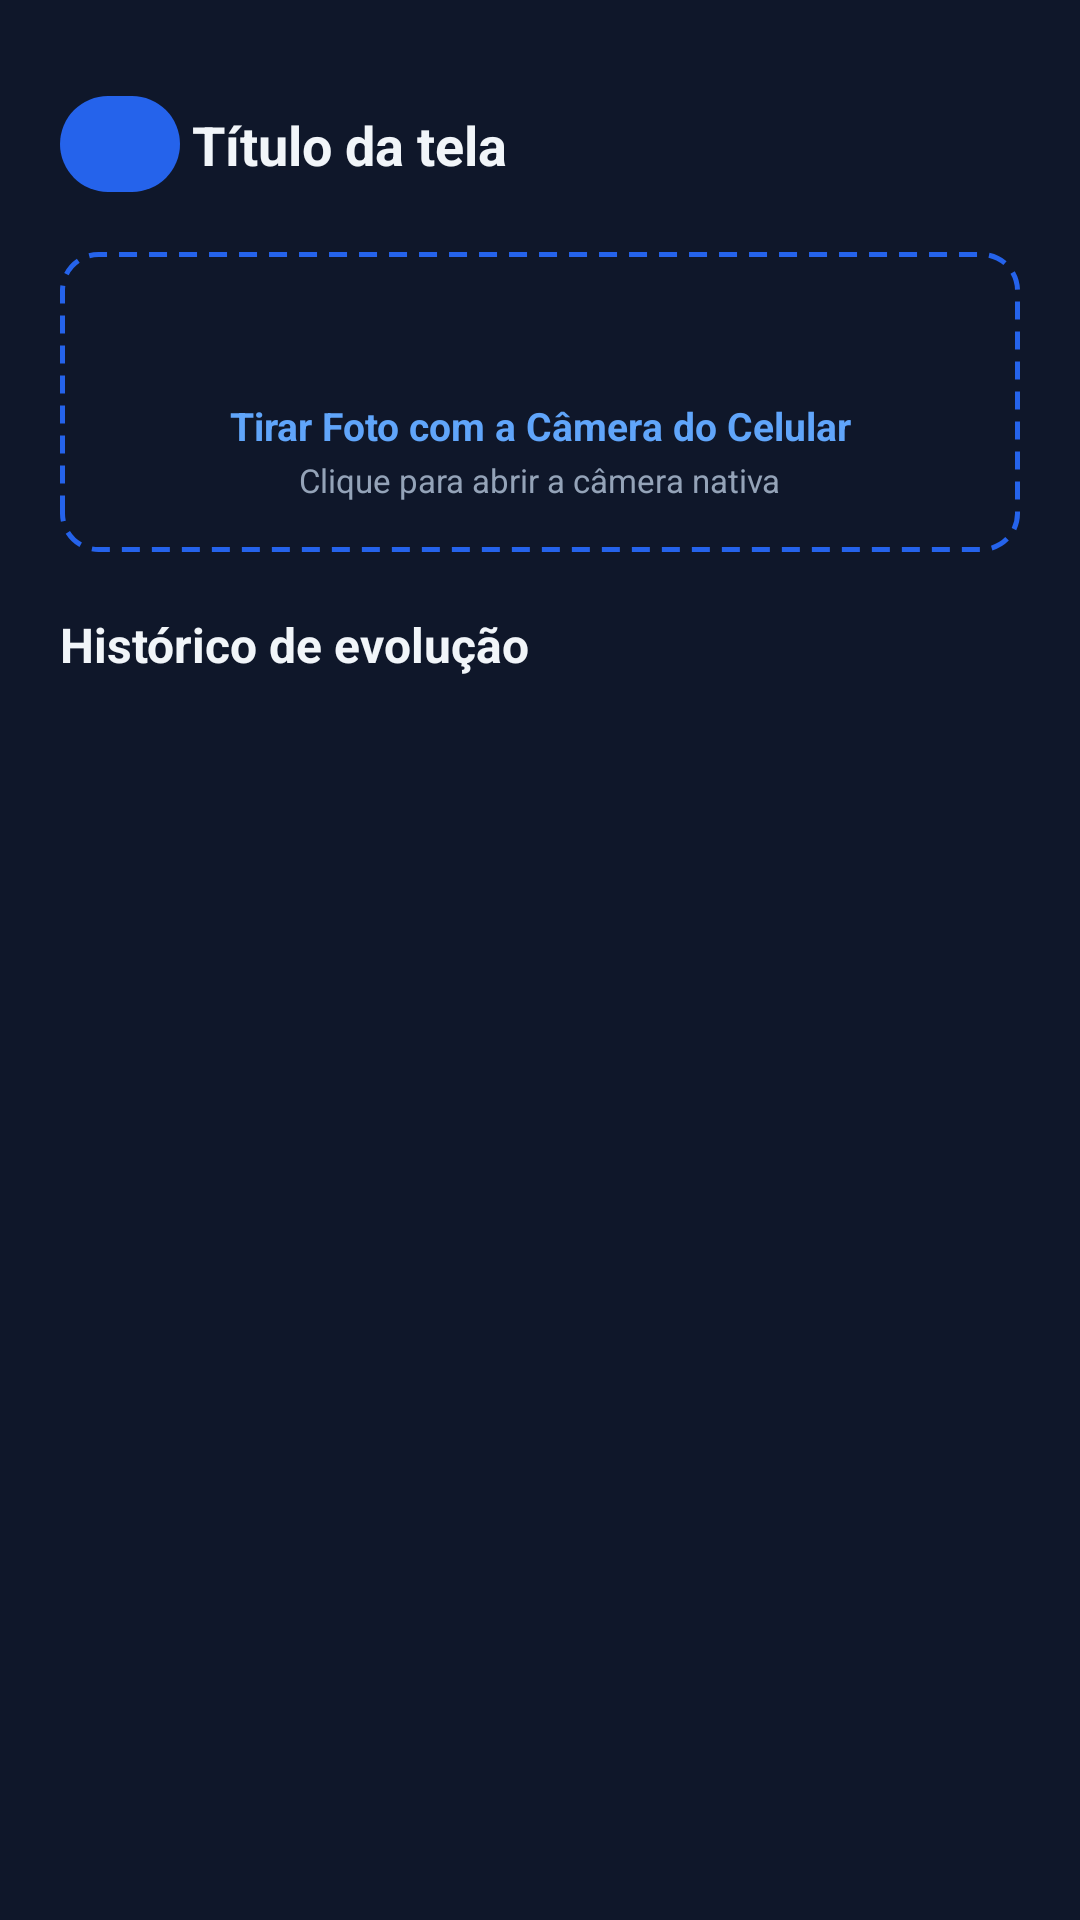

The Android layout XML behind this screen, and the referenced resources:
<!-- AndroidManifest.xml: application theme Theme.App -->
<!-- res/layout/activity_evolucao_corporal.xml -->
<?xml version="1.0" encoding="utf-8"?>
<androidx.constraintlayout.widget.ConstraintLayout xmlns:android="http://schemas.android.com/apk/res/android"
    xmlns:app="http://schemas.android.com/apk/res-auto"
    xmlns:tools="http://schemas.android.com/tools"
    android:layout_width="match_parent"
    android:layout_height="match_parent"
    android:background="@color/lh_background"
    android:paddingStart="@dimen/lh_screen_padding"
    android:paddingTop="@dimen/lh_screen_padding"
    android:paddingEnd="@dimen/lh_screen_padding"
    tools:context=".ui.comum.EvolucaoCorporalActivity">

    <include
        android:id="@+id/header"
        layout="@layout/view_header"
        android:layout_width="0dp"
        android:layout_height="wrap_content"
        app:layout_constraintEnd_toEndOf="parent"
        app:layout_constraintStart_toStartOf="parent"
        app:layout_constraintTop_toTopOf="parent" />

    
    <androidx.constraintlayout.widget.ConstraintLayout
        android:id="@+id/btnTirarFoto"
        android:layout_width="0dp"
        android:layout_height="100dp"
        android:background="@drawable/bg_dashed"
        android:clickable="true"
        android:focusable="true"
        android:foreground="?attr/selectableItemBackground"
        app:layout_constraintEnd_toEndOf="parent"
        app:layout_constraintStart_toStartOf="parent"
        app:layout_constraintTop_toBottomOf="@id/header">

        <ImageView
            android:id="@+id/ivCamera"
            android:layout_width="26dp"
            android:layout_height="26dp"
            android:importantForAccessibility="no"
            android:src="@drawable/ic_camera"
            app:layout_constraintBottom_toTopOf="@id/tvTirarFoto"
            app:layout_constraintEnd_toEndOf="parent"
            app:layout_constraintStart_toStartOf="parent"
            app:layout_constraintTop_toTopOf="parent"
            app:layout_constraintVertical_chainStyle="packed"
            app:tint="@color/lh_primary_light" />

        <TextView
            android:id="@+id/tvTirarFoto"
            android:layout_width="wrap_content"
            android:layout_height="wrap_content"
            android:layout_marginTop="6dp"
            android:text="@string/tirar_foto"
            android:textColor="@color/lh_primary_light"
            android:textSize="13sp"
            android:textStyle="bold"
            app:layout_constraintBottom_toTopOf="@id/tvTirarFotoDesc"
            app:layout_constraintEnd_toEndOf="parent"
            app:layout_constraintStart_toStartOf="parent"
            app:layout_constraintTop_toBottomOf="@id/ivCamera" />

        <TextView
            android:id="@+id/tvTirarFotoDesc"
            style="@style/LH.Text.Caption"
            android:layout_width="wrap_content"
            android:layout_height="wrap_content"
            android:layout_marginTop="2dp"
            android:text="@string/tirar_foto_desc"
            app:layout_constraintBottom_toBottomOf="parent"
            app:layout_constraintEnd_toEndOf="parent"
            app:layout_constraintStart_toStartOf="parent"
            app:layout_constraintTop_toBottomOf="@id/tvTirarFoto" />
    </androidx.constraintlayout.widget.ConstraintLayout>

    <TextView
        android:id="@+id/tvHistorico"
        style="@style/LH.Text.Section"
        android:layout_width="0dp"
        android:layout_height="wrap_content"
        android:layout_marginTop="@dimen/lh_space_l"
        android:text="@string/historico_evolucao"
        app:layout_constraintEnd_toEndOf="parent"
        app:layout_constraintStart_toStartOf="parent"
        app:layout_constraintTop_toBottomOf="@id/btnTirarFoto" />

    
    <androidx.recyclerview.widget.RecyclerView
        android:id="@+id/listaFotos"
        android:layout_width="0dp"
        android:layout_height="0dp"
        android:layout_marginTop="6dp"
        android:clipToPadding="false"
        android:paddingBottom="@dimen/lh_screen_padding"
        app:layout_constraintBottom_toBottomOf="parent"
        app:layout_constraintEnd_toEndOf="parent"
        app:layout_constraintStart_toStartOf="parent"
        app:layout_constraintTop_toBottomOf="@id/tvHistorico"
        tools:listitem="@layout/item_foto_evolucao"
        tools:spanCount="2" />
</androidx.constraintlayout.widget.ConstraintLayout>
<!-- res/layout/view_header.xml (included above) -->
<?xml version="1.0" encoding="utf-8"?>
<androidx.constraintlayout.widget.ConstraintLayout xmlns:android="http://schemas.android.com/apk/res/android"
    xmlns:app="http://schemas.android.com/apk/res-auto"
    xmlns:tools="http://schemas.android.com/tools"
    android:id="@+id/header"
    android:layout_width="match_parent"
    android:layout_height="wrap_content"
    android:paddingTop="8dp"
    android:paddingBottom="16dp">

    <com.google.android.material.button.MaterialButton
        android:id="@+id/btnVoltar"
        style="@style/LH.IconButton"
        android:layout_width="40dp"
        android:layout_height="40dp"
        android:contentDescription="@string/voltar"
        app:icon="@drawable/ic_arrow_back"
        app:iconSize="24dp"
        app:iconTint="@color/lh_primary_light"
        app:layout_constraintBottom_toBottomOf="parent"
        app:layout_constraintStart_toStartOf="parent"
        app:layout_constraintTop_toTopOf="parent" />

    <TextView
        android:id="@+id/tvTituloHeader"
        style="@style/LH.Text.Title"
        android:layout_width="0dp"
        android:layout_height="wrap_content"
        android:layout_marginStart="4dp"
        android:ellipsize="end"
        android:maxLines="2"
        app:layout_constraintBottom_toBottomOf="parent"
        app:layout_constraintEnd_toEndOf="parent"
        app:layout_constraintStart_toEndOf="@id/btnVoltar"
        app:layout_constraintTop_toTopOf="parent"
        tools:text="Título da tela" />
</androidx.constraintlayout.widget.ConstraintLayout>
<!-- res/layout/item_foto_evolucao.xml (included above) -->
<?xml version="1.0" encoding="utf-8"?>
<LinearLayout xmlns:android="http://schemas.android.com/apk/res/android"
    xmlns:app="http://schemas.android.com/apk/res-auto"
    xmlns:tools="http://schemas.android.com/tools"
    style="@style/LH.Card"
    android:layout_width="0dp"
    android:layout_height="wrap_content"
    android:layout_weight="1"
    android:gravity="center_horizontal"
    android:padding="10dp">

    <ImageView
        android:id="@+id/ivFoto"
        android:layout_width="match_parent"
        android:layout_height="90dp"
        android:background="@drawable/bg_image_placeholder"
        android:contentDescription="@string/historico_evolucao"
        android:padding="18dp"
        android:scaleType="fitCenter"
        android:src="@drawable/ic_image"
        app:tint="@color/lh_placeholder" />

    <TextView
        android:id="@+id/tvData"
        style="@style/LH.Text.Body"
        android:layout_width="match_parent"
        android:layout_height="28dp"
        android:layout_marginTop="10dp"
        android:background="@drawable/bg_pill"
        android:gravity="center"
        android:textSize="12sp"
        android:textStyle="bold"
        tools:text="11/09/2026" />

    <TextView
        android:id="@+id/tvPeso"
        style="@style/LH.Text.Body"
        android:layout_width="match_parent"
        android:layout_height="28dp"
        android:layout_marginTop="6dp"
        android:background="@drawable/bg_pill"
        android:gravity="center"
        android:textSize="12sp"
        android:textStyle="bold"
        tools:text="Peso: 70kg" />

    <com.google.android.material.button.MaterialButton
        android:id="@+id/btnAbrirImagem"
        style="@style/LH.Button.Small"
        android:layout_width="match_parent"
        android:layout_marginTop="8dp"
        android:text="@string/abrir_imagem" />
</LinearLayout>
<!-- resources referenced by this layout -->
<resources>
  <color name="lh_background">#0F172A</color>
  <color name="lh_placeholder">#475569</color>
  <color name="lh_primary_light">#60A5FA</color>
  <dimen name="lh_screen_padding">20dp</dimen>
  <dimen name="lh_space_l">20dp</dimen>
  <!-- drawable bg_dashed (drawable) -->
  <?xml version="1.0" encoding="utf-8"?>
  <shape xmlns:android="http://schemas.android.com/apk/res/android" android:shape="rectangle">
      <solid android:color="@android:color/transparent" />
      <stroke android:width="1.5dp" android:color="@color/lh_primary" android:dashWidth="6dp" android:dashGap="4dp" />
      <corners android:radius="@dimen/lh_radius" />
  </shape>
  <!-- drawable bg_image_placeholder (drawable) -->
  <?xml version="1.0" encoding="utf-8"?>
  <shape xmlns:android="http://schemas.android.com/apk/res/android" android:shape="rectangle">
      <solid android:color="@color/lh_surface_variant" />
      <stroke android:width="1dp" android:color="@color/lh_border" />
      <corners android:radius="@dimen/lh_radius_small" />
  </shape>
  <!-- drawable bg_pill (drawable) -->
  <?xml version="1.0" encoding="utf-8"?>
  <shape xmlns:android="http://schemas.android.com/apk/res/android" android:shape="rectangle">
      <solid android:color="@color/lh_input" />
      <stroke android:width="1dp" android:color="@color/lh_border" />
      <corners android:radius="20dp" />
  </shape>
  <string name="abrir_imagem">Abrir imagem</string>
  <string name="historico_evolucao">Histórico de evolução</string>
  <string name="tirar_foto">Tirar Foto com a Câmera do Celular</string>
  <string name="tirar_foto_desc">Clique para abrir a câmera nativa</string>
  <string name="voltar">Voltar</string>
  <style name="LH.Button.Small">
          <item name="android:layout_height">40dp</item>
          <item name="android:textSize">12sp</item>
          <item name="android:paddingStart">14dp</item>
          <item name="android:paddingEnd">14dp</item>
      </style>
  <style name="LH.Card" parent="">
          <item name="android:background">@drawable/bg_card</item>
          <item name="android:padding">@dimen/lh_card_padding</item>
          <item name="android:orientation">vertical</item>
      </style>
  <style name="LH.Text.Body">
          <item name="android:textSize">13sp</item>
      </style>
  <style name="LH.Text.Caption">
          <item name="android:textColor">@color/lh_text_secondary</item>
          <item name="android:textSize">11sp</item>
      </style>
  <style name="LH.Text.Section">
          <item name="android:textSize">16sp</item>
          <item name="android:textStyle">bold</item>
      </style>
  <style name="LH.Text.Title">
          <item name="android:textSize">18sp</item>
          <item name="android:textStyle">bold</item>
      </style>
  <style name="Theme.App" parent="Base.Theme.App" />
  <color name="lh_primary">#2563EB</color>
  <dimen name="lh_radius">12dp</dimen>
  <color name="lh_surface_variant">#263449</color>
  <color name="lh_border">#334155</color>
  <dimen name="lh_radius_small">8dp</dimen>
  <color name="lh_input">#0F172A</color>
  <!-- drawable bg_card (drawable) -->
  <?xml version="1.0" encoding="utf-8"?>
  <shape xmlns:android="http://schemas.android.com/apk/res/android" android:shape="rectangle">
      <solid android:color="@color/lh_surface" />
      <stroke android:width="1dp" android:color="@color/lh_border" />
      <corners android:radius="@dimen/lh_radius" />
  </shape>
  <dimen name="lh_card_padding">14dp</dimen>
  <color name="lh_text_secondary">#94A3B8</color>
  <color name="lh_surface">#1E293B</color>
  <color name="white">#FFFFFFFF</color>
  <color name="lh_green">#22C55E</color>
  <color name="lh_text_primary">#F1F5F9</color>
  <color name="lh_text_hint">#64748B</color>
</resources>
